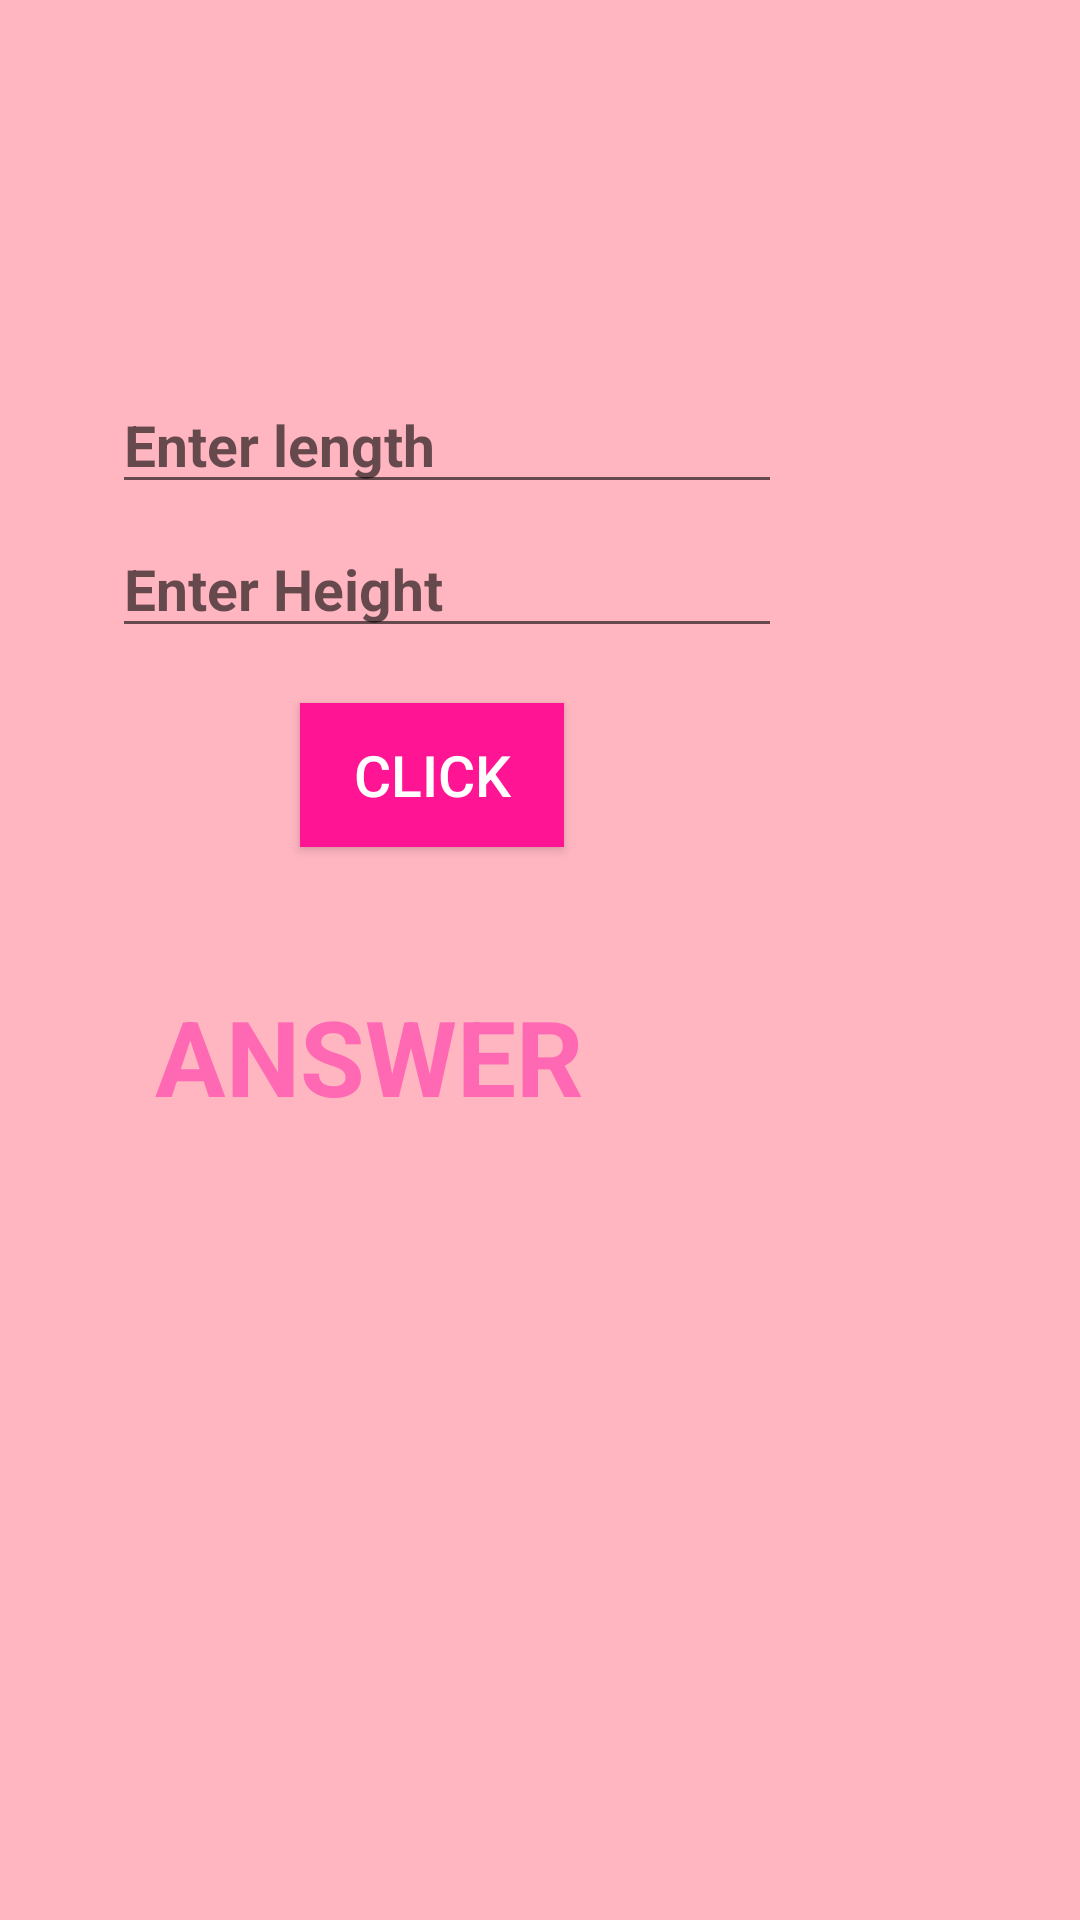

Produce the Android XML layout that renders to this screen, including the resource entries it uses.
<!-- AndroidManifest.xml: application theme Theme.Shapesareacalculater -->
<!-- res/layout/activity_triangle.xml -->
<?xml version="1.0" encoding="utf-8"?>
<androidx.constraintlayout.widget.ConstraintLayout xmlns:android="http://schemas.android.com/apk/res/android"
    xmlns:app="http://schemas.android.com/apk/res-auto"
    xmlns:tools="http://schemas.android.com/tools"
    android:layout_width="match_parent"
    android:layout_height="match_parent"
    android:background="#ffb6c1"
    tools:context=".triangle">
    <Button
        android:id="@+id/button5"
        android:layout_width="wrap_content"
        android:layout_height="wrap_content"
        android:background="#ff1493"
        android:text="CLICK"
        android:textColor="#FFFFFF"
        android:textSize="19sp"
        app:layout_constraintBottom_toBottomOf="parent"
        app:layout_constraintEnd_toEndOf="parent"
        app:layout_constraintHorizontal_bias="0.368"
        app:layout_constraintStart_toStartOf="parent"
        app:layout_constraintTop_toTopOf="parent"
        app:layout_constraintVertical_bias="0.396" />

    <TextView
        android:id="@+id/textView7"
        android:layout_width="wrap_content"
        android:layout_height="wrap_content"
        android:text="ANSWER"
        android:textColor="#ff69b4"
        android:textSize="35sp"
        android:textStyle="bold"
        app:layout_constraintBottom_toBottomOf="parent"
        app:layout_constraintEnd_toEndOf="parent"
        app:layout_constraintHorizontal_bias="0.238"
        app:layout_constraintStart_toStartOf="parent"
        app:layout_constraintTop_toTopOf="parent"
        app:layout_constraintVertical_bias="0.554" />

    <EditText
        android:id="@+id/editTextTextPersonName2"
        android:layout_width="wrap_content"
        android:layout_height="wrap_content"
        android:ems="10"
        android:hint="Enter length"
        android:inputType="number"
        android:textColor="#654321"
        android:textSize="19sp"
        android:textStyle="bold"
        app:layout_constraintBottom_toBottomOf="parent"
        app:layout_constraintEnd_toEndOf="parent"
        app:layout_constraintHorizontal_bias="0.273"
        app:layout_constraintStart_toStartOf="parent"
        app:layout_constraintTop_toTopOf="parent"
        app:layout_constraintVertical_bias="0.21" />

    <EditText
        android:id="@+id/editTextTextPersonName3"
        android:layout_width="wrap_content"
        android:layout_height="wrap_content"
        android:ems="10"
        android:hint="Enter Height"
        android:inputType="number"
        android:textColor="#654321"
        android:textSize="19sp"
        android:textStyle="bold"
        app:layout_constraintBottom_toBottomOf="parent"
        app:layout_constraintEnd_toEndOf="parent"
        app:layout_constraintHorizontal_bias="0.273"
        app:layout_constraintStart_toStartOf="parent"
        app:layout_constraintTop_toTopOf="parent"
        app:layout_constraintVertical_bias="0.29" />
</androidx.constraintlayout.widget.ConstraintLayout>
<!-- resources referenced by this layout -->
<resources>
  <style name="Theme.Shapesareacalculater" parent="Theme.AppCompat.Light.NoActionBar">
          
          <item name="colorPrimary">@color/purple_500</item>
          <item name="colorPrimaryVariant">@color/purple_700</item>
          <item name="colorOnPrimary">@color/white</item>
          
          <item name="colorSecondary">@color/teal_200</item>
          <item name="colorSecondaryVariant">@color/teal_700</item>
          <item name="colorOnSecondary">@color/black</item>
          
          <item name="android:statusBarColor" tools:targetApi="l">?attr/colorPrimaryVariant</item>
          
      </style>
  <!-- not gathered from this repository: default colours our renderer supplied (Android Studio template values) -->
  <color name="purple_500">#FF6200EE</color>
  <color name="purple_700">#FF3700B3</color>
  <color name="teal_200">#FF03DAC5</color>
  <color name="teal_700">#FF018786</color>
  <color name="black">#FF000000</color>
  <color name="white">#FFFFFFFF</color>
</resources>
